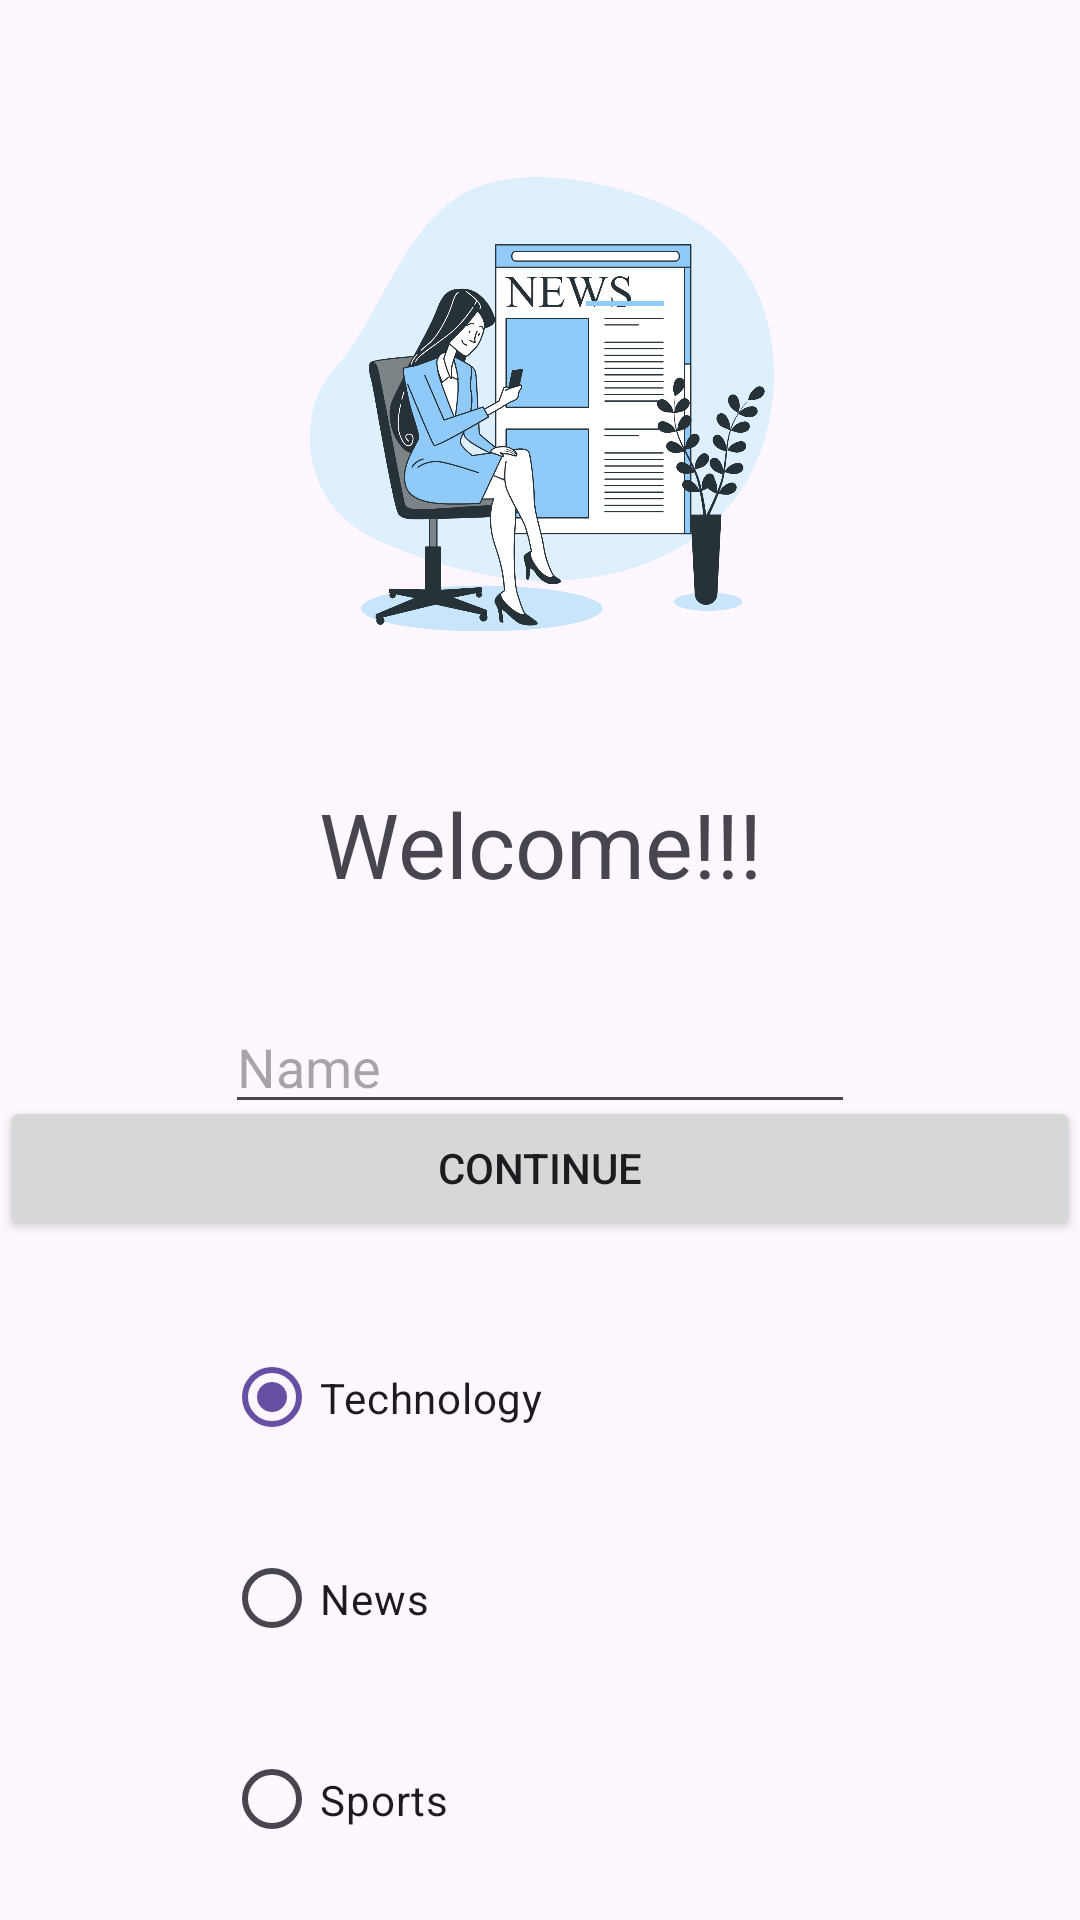

Produce the Android XML layout that renders to this screen, including the resource entries it uses.
<!-- AndroidManifest.xml: application theme Theme.PMDMU2Actividad -->
<!-- res/layout/fragment_frag_welcome.xml -->
<?xml version="1.0" encoding="utf-8"?>
<androidx.constraintlayout.widget.ConstraintLayout xmlns:android="http://schemas.android.com/apk/res/android"
    xmlns:app="http://schemas.android.com/apk/res-auto"
    xmlns:tools="http://schemas.android.com/tools"
    android:id="@+id/frameLayout"
    android:layout_width="match_parent"
    android:layout_height="match_parent"
    app:layoutDescription="@xml/fragment_frag_welcome_scene"
    tools:context=".FragWelcome">

    <Button
        android:id="@+id/button"
        android:layout_width="0dp"
        android:layout_height="wrap_content"
        android:text="@string/continuar"
        app:layout_constraintBottom_toBottomOf="parent"
        app:layout_constraintEnd_toEndOf="parent"
        app:layout_constraintHorizontal_bias="0.0"
        app:layout_constraintStart_toStartOf="parent"
        app:layout_constraintTop_toTopOf="parent"
        app:layout_constraintVertical_bias="0.617" />

    <TextView
        android:id="@+id/tv_wel"
        android:layout_width="wrap_content"
        android:layout_height="wrap_content"
        android:layout_marginTop="24dp"
        android:text="@string/Bienvenido"
        android:textSize="30dp"
        app:layout_constraintEnd_toEndOf="parent"
        app:layout_constraintStart_toStartOf="parent"
        app:layout_constraintTop_toBottomOf="@+id/imageView3" />

    <ImageView
        android:id="@+id/imageView3"
        android:layout_width="253dp"
        android:layout_height="205dp"
        android:layout_marginTop="32dp"
        android:src="@drawable/welcome_img"
        app:layout_constraintEnd_toEndOf="parent"
        app:layout_constraintStart_toStartOf="parent"
        app:layout_constraintTop_toTopOf="parent" />

    <EditText
        android:id="@+id/et_name"
        android:layout_width="wrap_content"
        android:layout_height="wrap_content"
        android:layout_marginTop="32dp"
        android:ems="10"
        android:hint="@string/ed_name"
        android:inputType="text"
        app:layout_constraintEnd_toEndOf="parent"
        app:layout_constraintStart_toStartOf="parent"
        app:layout_constraintTop_toBottomOf="@+id/tv_wel" />

    <RadioGroup
        android:id="@+id/rb_newsgroup"
        android:layout_width="211dp"
        android:layout_height="201dp"
        android:layout_marginTop="16dp"
        android:orientation="vertical"
        app:layout_constraintBottom_toBottomOf="parent"
        app:layout_constraintEnd_toEndOf="parent"
        app:layout_constraintHorizontal_bias="0.5"
        app:layout_constraintStart_toStartOf="parent"
        app:layout_constraintTop_toBottomOf="@+id/button"
        app:layout_constraintVertical_bias="0.31"
        tools:ignore="DuplicateIds">

        <RadioButton
            android:id="@+id/rb_tech"
            android:layout_width="match_parent"
            android:layout_height="wrap_content"
            android:layout_weight="1"
            android:checked="true"
            android:text="@string/tecnologia" />

        <RadioButton
            android:id="@+id/rb_news"
            android:layout_width="match_parent"
            android:layout_height="wrap_content"
            android:layout_weight="1"
            android:text="@string/noticias" />

        <RadioButton
            android:id="@+id/rb_sports"
            android:layout_width="match_parent"
            android:layout_height="wrap_content"
            android:layout_weight="1"
            android:text="@string/deportes" />
    </RadioGroup>

</androidx.constraintlayout.widget.ConstraintLayout>
<!-- resources referenced by this layout -->
<resources>
  <!-- drawable welcome_img: png bitmap (drawable, 339046 bytes) -->
  <string name="Bienvenido">Welcome!!!</string>
  <string name="continuar">Continue</string>
  <string name="deportes">Sports</string>
  <string name="ed_name">Name</string>
  <string name="noticias">News</string>
  <string name="tecnologia">Technology</string>
  <style name="Theme.PMDMU2Actividad" parent="Base.Theme.PMDMU2Actividad" />
  <style name="Base.Theme.PMDMU2Actividad" parent="Theme.Material3.DayNight.NoActionBar">
          
          
      </style>
</resources>
